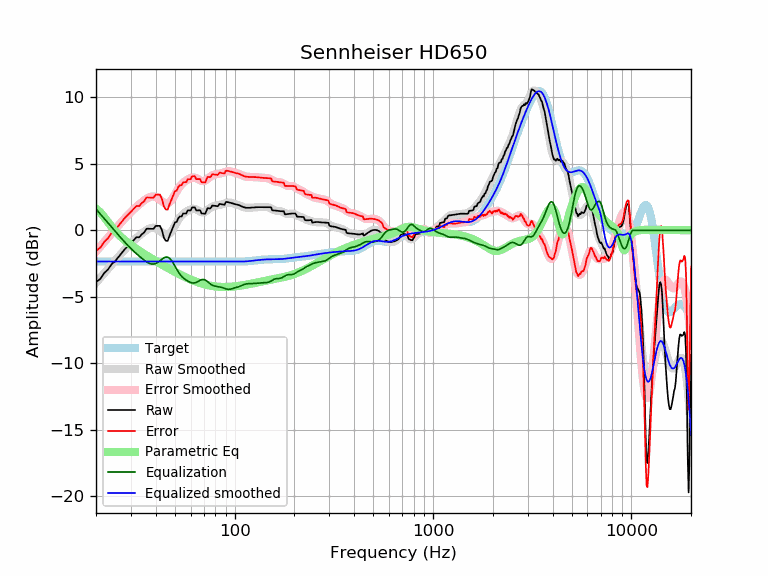

Source data for this figure (header and first rows):
frequency, raw, error, smoothed, error_smoothed, equalization, parametric_eq, equalized_raw, equalized_smoothed, target
20, -3.89, -1.54, -3.95, -1.60, 1.60, 1.62, -2.30, -2.35, -2.35
21, -3.67, -1.32, -3.59, -1.24, 1.24, 1.36, -2.43, -2.35, -2.35
22, -3.22, -0.87, -3.24, -0.89, 0.89, 0.99, -2.33, -2.35, -2.35
23, -2.94, -0.59, -2.90, -0.55, 0.55, 0.61, -2.39, -2.35, -2.35
24, -2.54, -0.19, -2.58, -0.23, 0.23, 0.25, -2.31, -2.35, -2.35
25, -2.32, 0.04, -2.27, 0.08, -0.08, -0.06, -2.39, -2.35, -2.35
26, -2.00, 0.35, -1.98, 0.37, -0.37, -0.32, -2.38, -2.35, -2.35
27, -1.70, 0.66, -1.70, 0.65, -0.65, -0.56, -2.35, -2.35, -2.35
28, -1.41, 0.94, -1.44, 0.91, -0.91, -0.76, -2.32, -2.35, -2.35
29, -1.18, 1.17, -1.20, 1.16, -1.16, -0.95, -2.34, -2.35, -2.35
30, -0.96, 1.39, -0.97, 1.38, -1.38, -1.11, -2.34, -2.35, -2.35
31, -0.74, 1.61, -0.77, 1.58, -1.58, -1.27, -2.32, -2.35, -2.35
32, -0.52, 1.83, -0.58, 1.77, -1.77, -1.41, -2.29, -2.35, -2.35
33, -0.53, 1.82, -0.41, 1.95, -1.95, -1.54, -2.47, -2.35, -2.35
34, -0.31, 2.04, -0.25, 2.11, -2.11, -1.67, -2.42, -2.35, -2.35
35, -0.16, 2.19, -0.10, 2.25, -2.25, -1.78, -2.41, -2.35, -2.35
36, 0.12, 2.47, 0.03, 2.38, -2.38, -1.90, -2.26, -2.35, -2.35
37, 0.12, 2.47, 0.12, 2.48, -2.48, -2.01, -2.36, -2.35, -2.35
38, 0.11, 2.46, 0.18, 2.53, -2.53, -2.11, -2.42, -2.35, -2.35
39, 0.10, 2.46, 0.19, 2.54, -2.54, -2.21, -2.44, -2.35, -2.35
40, 0.33, 2.68, 0.15, 2.50, -2.50, -2.31, -2.17, -2.35, -2.35
41, 0.33, 2.68, 0.06, 2.42, -2.42, -2.41, -2.08, -2.35, -2.35
42, 0.33, 2.69, -0.06, 2.30, -2.30, -2.50, -1.96, -2.35, -2.35
43, -0.00, 2.35, -0.18, 2.17, -2.17, -2.59, -2.17, -2.35, -2.35
44, -0.57, 1.78, -0.28, 2.07, -2.07, -2.67, -2.64, -2.35, -2.35
45, -0.79, 1.56, -0.34, 2.01, -2.01, -2.76, -2.80, -2.35, -2.35
46, -0.79, 1.56, -0.33, 2.03, -2.03, -2.84, -2.81, -2.35, -2.35
47, -0.38, 1.97, -0.24, 2.11, -2.11, -2.92, -2.50, -2.35, -2.35
48, -0.05, 2.30, -0.09, 2.27, -2.27, -2.99, -2.32, -2.35, -2.35
49, 0.26, 2.61, 0.12, 2.47, -2.47, -3.06, -2.21, -2.35, -2.35
50, 0.59, 2.94, 0.35, 2.70, -2.70, -3.13, -2.11, -2.35, -2.35
51, 0.63, 2.99, 0.58, 2.93, -2.93, -3.20, -2.30, -2.35, -2.35
52, 0.92, 3.27, 0.79, 3.14, -3.14, -3.27, -2.22, -2.35, -2.35
53, 1.04, 3.39, 0.96, 3.32, -3.32, -3.33, -2.27, -2.35, -2.35
54, 1.04, 3.39, 1.11, 3.46, -3.46, -3.39, -2.42, -2.35, -2.35
55, 1.27, 3.62, 1.23, 3.58, -3.58, -3.45, -2.31, -2.35, -2.35
56, 1.27, 3.62, 1.32, 3.67, -3.67, -3.51, -2.40, -2.35, -2.35
57, 1.27, 3.62, 1.40, 3.75, -3.75, -3.56, -2.48, -2.35, -2.35
58, 1.49, 3.85, 1.47, 3.82, -3.82, -3.61, -2.33, -2.35, -2.35
59, 1.49, 3.85, 1.53, 3.88, -3.88, -3.66, -2.39, -2.35, -2.35
60, 1.49, 3.85, 1.58, 3.93, -3.93, -3.71, -2.44, -2.35, -2.35
61, 1.72, 4.07, 1.61, 3.96, -3.96, -3.75, -2.24, -2.35, -2.35
62, 1.72, 4.07, 1.62, 3.97, -3.97, -3.80, -2.25, -2.35, -2.35
63, 1.72, 4.07, 1.61, 3.96, -3.96, -3.84, -2.24, -2.35, -2.35
64, 1.50, 3.85, 1.57, 3.92, -3.92, -3.87, -2.43, -2.35, -2.35
65, 1.50, 3.85, 1.52, 3.87, -3.87, -3.91, -2.37, -2.35, -2.35
66, 1.50, 3.85, 1.46, 3.82, -3.82, -3.94, -2.31, -2.35, -2.35
67, 1.50, 3.85, 1.41, 3.76, -3.76, -3.98, -2.26, -2.35, -2.35
68, 1.27, 3.62, 1.37, 3.72, -3.72, -4.01, -2.45, -2.35, -2.35
69, 1.26, 3.62, 1.35, 3.70, -3.70, -4.03, -2.44, -2.35, -2.35
70, 1.25, 3.61, 1.36, 3.71, -3.71, -4.06, -2.46, -2.35, -2.35
71, 1.24, 3.59, 1.39, 3.74, -3.74, -4.08, -2.50, -2.35, -2.35
72, 1.46, 3.81, 1.45, 3.80, -3.80, -4.11, -2.34, -2.35, -2.35
73, 1.67, 4.02, 1.52, 3.87, -3.87, -4.13, -2.20, -2.35, -2.35
74, 1.65, 4.00, 1.59, 3.94, -3.94, -4.15, -2.29, -2.35, -2.35
75, 1.64, 3.99, 1.66, 4.01, -4.01, -4.16, -2.37, -2.35, -2.35
76, 1.70, 4.05, 1.73, 4.08, -4.08, -4.18, -2.38, -2.35, -2.35
77, 1.86, 4.21, 1.78, 4.13, -4.13, -4.19, -2.27, -2.35, -2.35
78, 1.85, 4.21, 1.81, 4.17, -4.17, -4.21, -2.31, -2.35, -2.35
79, 1.85, 4.20, 1.84, 4.19, -4.19, -4.22, -2.34, -2.35, -2.35
... 553 more rows
